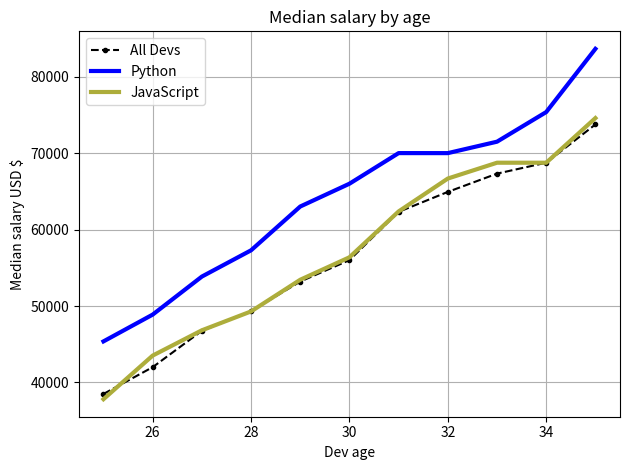

Here is the Python script that generated this plot:
from matplotlib import pyplot as plt

print(plt.style.available)

# ages for devs x axis
dev_x = [25, 26, 27, 28, 29, 30, 31, 32, 33, 34, 35]
# salaries for y axis
dev_y = [38496, 42000, 46752, 49320, 53200, 56000, 62316, 64928, 67317, 68748, 73752]
# plot the data
# can use hex values for the line color
# can use a formated string input for styles or named params as below
# marker='.' for a marker style
plt.plot(dev_x, dev_y, color="k", linestyle="--", marker=".", label="All Devs")

# Median Python Developer Salaries by Age
py_dev_y = [45372, 48876, 53850, 57287, 63016, 65998, 70003, 70000, 71496, 75370, 83640]
# add second line
plt.plot(dev_x, py_dev_y, color="b", linewidth=3, label="Python")

# Median JavaScript Developer Salaries by Age
js_dev_y = [37810, 43515, 46823, 49293, 53437, 56373, 62375, 66674, 68745, 68746, 74583]
# JS line
plt.plot(dev_x, js_dev_y, color="#adad3b", linewidth=3, label="JavaScript")
# add labels to the graph
plt.xlabel("Dev age")
plt.ylabel("Median salary USD $")
plt.title("Median salary by age")

# can pass in a list [] of arguments coresponding to the order in which the plots were made.
# however if using lable='plot name' then this is not needed
plt.legend()

plt.grid(True)

# padding adjustment
plt.tight_layout()
# display a visual of the data
plt.show()
